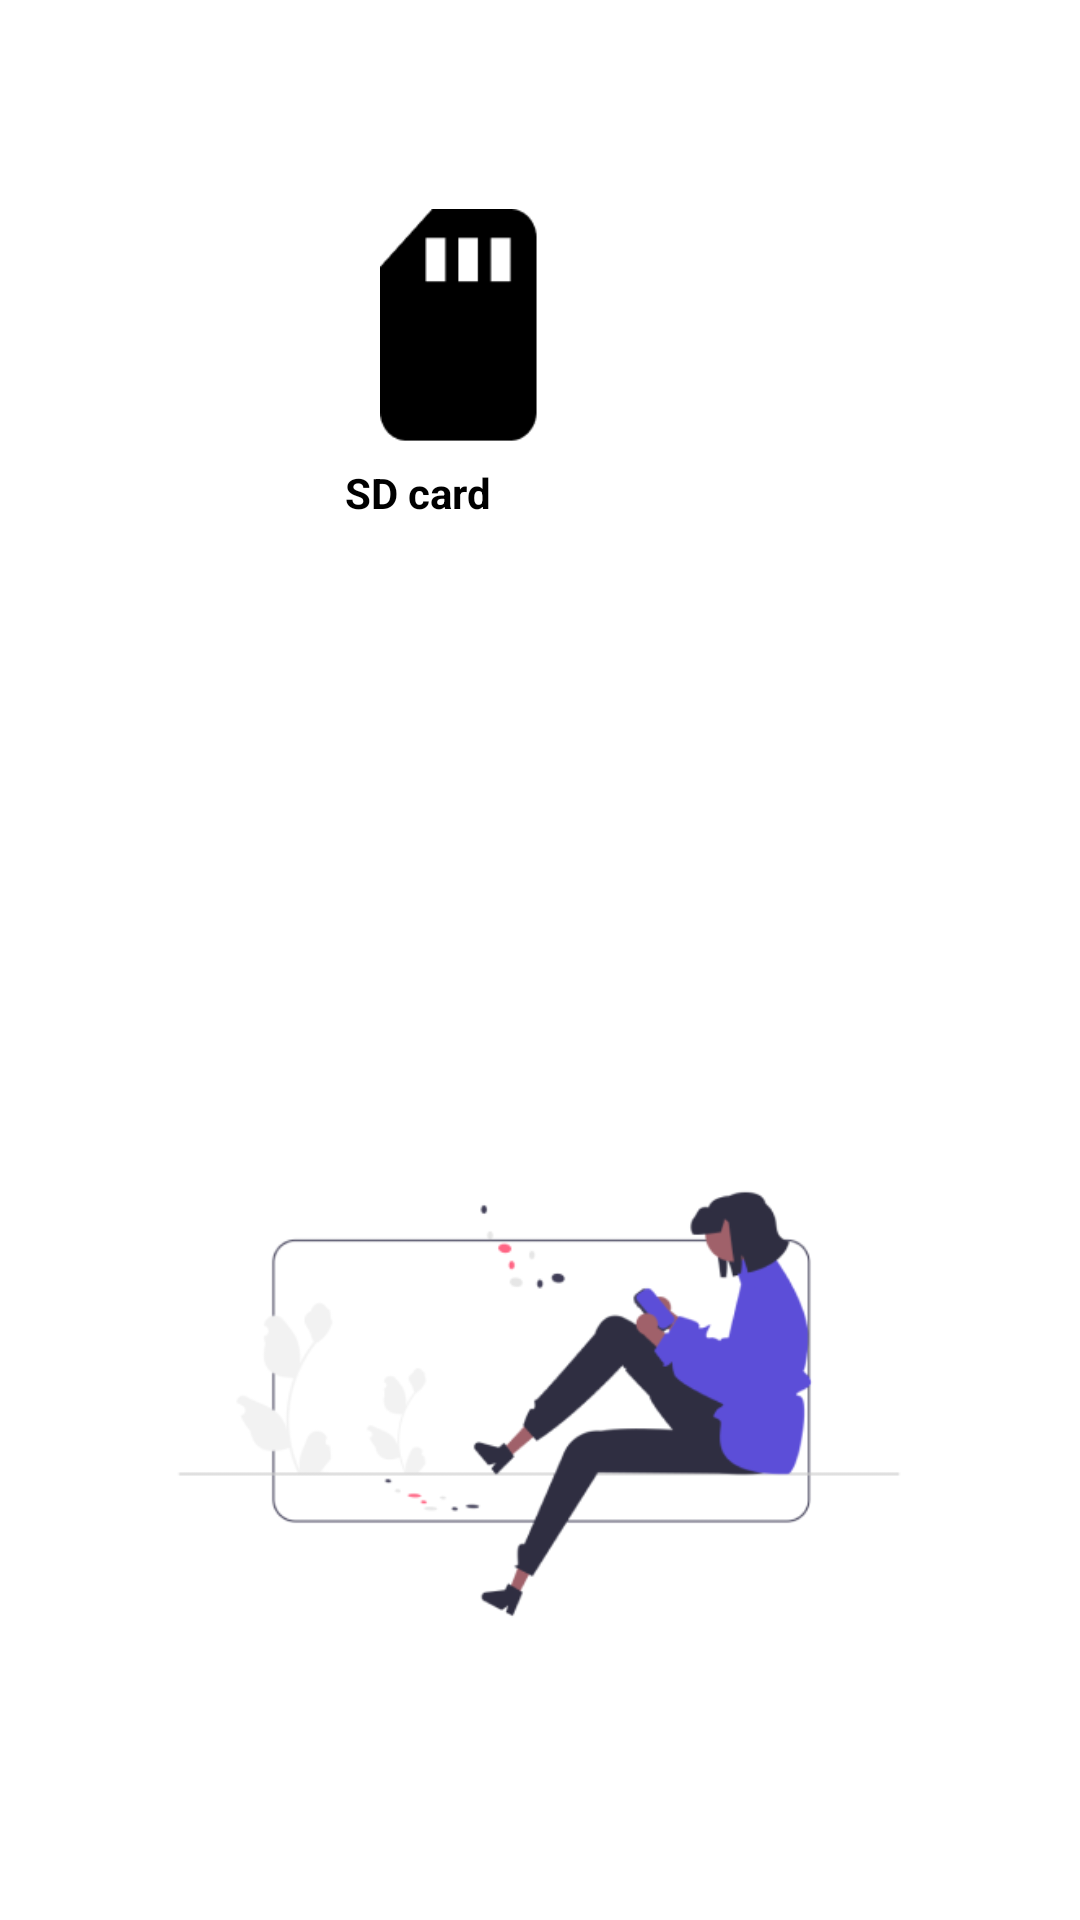

Write the Android layout XML for this screen, with the resource values it uses.
<!-- AndroidManifest.xml: application theme Theme.MDT -->
<!-- res/layout/activity_sdcard.xml -->
<?xml version="1.0" encoding="utf-8"?>
<androidx.constraintlayout.widget.ConstraintLayout xmlns:android="http://schemas.android.com/apk/res/android"
    xmlns:app="http://schemas.android.com/apk/res-auto"
    xmlns:tools="http://schemas.android.com/tools"
    android:layout_width="match_parent"
    android:layout_height="match_parent"
    android:background="@color/white"
    tools:context=".sdcard">

    <ImageView
        android:id="@+id/imageView26"
        android:layout_width="260dp"
        android:layout_height="351dp"
        app:layout_constraintBottom_toBottomOf="parent"
        app:layout_constraintEnd_toEndOf="parent"
        app:layout_constraintHorizontal_bias="1.0"
        app:layout_constraintStart_toStartOf="parent"
        app:layout_constraintTop_toTopOf="parent"

        app:layout_constraintVertical_bias="0.241"
        app:srcCompat="@drawable/img_5" />

    <TextView
        android:id="@+id/editTextTextPersonName17"
        android:layout_width="112dp"
        android:layout_height="75dp"
        android:ems="10"
        android:inputType="textPersonName"
        android:text="SD card"
        android:textStyle="bold"
        android:textColor="@color/black"
        app:layout_constraintBottom_toBottomOf="parent"
        app:layout_constraintEnd_toEndOf="parent"
        app:layout_constraintHorizontal_bias="0.464"
        app:layout_constraintStart_toStartOf="parent"
        app:layout_constraintTop_toTopOf="parent"
        app:layout_constraintVertical_bias="0.274" />


    <TextView
        android:id="@+id/mSdCardInfoTextView"
        android:layout_width="305dp"
        android:layout_height="56dp"
        android:ems="10"
        android:maxLines="2"
        android:textColor="@color/black"
        android:textStyle="bold"
        app:layout_constraintBottom_toBottomOf="parent"
        app:layout_constraintEnd_toEndOf="parent"
        app:layout_constraintHorizontal_bias="0.68"
        app:layout_constraintStart_toStartOf="parent"
        app:layout_constraintTop_toTopOf="parent"
        app:layout_constraintVertical_bias="0.322" />

    <TextView
        android:id="@+id/mSdCardStatusTextView"
        android:layout_width="307dp"
        android:layout_height="48dp"
        android:ems="10"
        android:maxLines="2"
        android:textColor="@color/black"
        android:textStyle="bold"
        app:layout_constraintBottom_toBottomOf="parent"
        app:layout_constraintEnd_toEndOf="parent"
        app:layout_constraintHorizontal_bias="0.68"
        app:layout_constraintStart_toStartOf="parent"
        app:layout_constraintTop_toTopOf="parent"
        app:layout_constraintVertical_bias="0.423" />

    <TextView
        android:id="@+id/mSdCardSizeTextView"
        android:layout_width="307dp"
        android:layout_height="50dp"
        android:ems="10"
        android:maxLines="2"
        android:textColor="@color/black"
        android:textStyle="bold"
        app:layout_constraintBottom_toBottomOf="parent"
        app:layout_constraintEnd_toEndOf="parent"
        app:layout_constraintHorizontal_bias="0.68"
        app:layout_constraintStart_toStartOf="parent"
        app:layout_constraintTop_toTopOf="parent"
        app:layout_constraintVertical_bias="0.529" />

    <ImageView
        android:id="@+id/imageView27"
        android:layout_width="268dp"
        android:layout_height="224dp"
        app:layout_constraintBottom_toBottomOf="parent"
        app:layout_constraintEnd_toEndOf="parent"
        app:layout_constraintHorizontal_bias="0.496"
        app:layout_constraintStart_toStartOf="parent"
        app:layout_constraintTop_toTopOf="parent"
        app:layout_constraintVertical_bias="0.856"
        app:srcCompat="@drawable/img_13" />


</androidx.constraintlayout.widget.ConstraintLayout>
<!-- resources referenced by this layout -->
<resources>
  <!-- drawable img_13: png bitmap (drawable, 16881 bytes) -->
  <!-- drawable img_5: png bitmap (drawable, 2732 bytes) -->
  <style name="Theme.MDT" parent="Theme.MaterialComponents.DayNight.DarkActionBar">
          
          <item name="colorPrimary">@color/purple_500</item>
          <item name="colorPrimaryVariant">@color/purple_700</item>
          <item name="colorOnPrimary">@color/white</item>
          
          <item name="colorSecondary">@color/teal_200</item>
          <item name="colorSecondaryVariant">@color/teal_700</item>
          <item name="colorOnSecondary">@color/black</item>
          
          <item name="android:statusBarColor">?attr/colorPrimaryVariant</item>
          
      </style>
  <!-- not gathered from this repository: default colours our renderer supplied (Android Studio template values) -->
  <color name="purple_500">#FF6200EE</color>
  <color name="purple_700">#FF3700B3</color>
  <color name="teal_200">#FF03DAC5</color>
  <color name="teal_700">#FF018786</color>
  <color name="black">#FF000000</color>
  <color name="white">#FFFFFFFF</color>
</resources>
